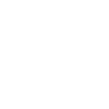
t = 0.00 s
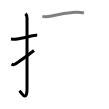
t = 3.50 s
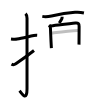
t = 7.25 s
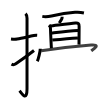
t = 10.75 s
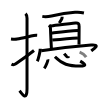
t = 14.50 s
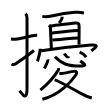
t = 18.00 s

The animated SVG that drew these frames (rendered in a browser with its animation timeline set to each time). Animation: 18 SMIL elements (animate=18); one cycle of 18.00 s.

<svg width="109px" height="109px" viewBox="0 0 px 109px" xmlns="http://www.w3.org/2000/svg" xmlns:xlink="http://www.w3.org/1999/xlink" xml:space="preserve" version="1.1"  baseProfile="full">
<path d="M11,39c2.08,0.25,3.99,0.46,6.12,0.07C21.65,38.24,27,37,33.87,35.55c1.07-0.23,2.13-0.3,3.3-0.22" style="fill:none;stroke:black;stroke-width:3;opacity:0">
  <animate attributeType="CSS" attributeName="opacity" from="0" to="1" begin="0s" dur="1s" repeatCount="Indefinite" fill="freeze" />
</path>
<path d="M25.52,13.58c1.2,1.2,1.51,2.54,1.51,4.77c0,14.56-0.01,65.44-0.01,70.4c0,14.25-6.07,3.53-7.52,2" style="fill:none;stroke:black;stroke-width:3;opacity:0">
  <animate attributeType="CSS" attributeName="opacity" from="0" to="1" begin="1s" dur="1s" repeatCount="Indefinite" fill="freeze" />
</path>
<path d="M11.5,64.14c1.5,0.86,2.56,0.83,4.33-0.37C21.38,60,26.75,56.25,34,50.5" style="fill:none;stroke:black;stroke-width:3;opacity:0">
  <animate attributeType="CSS" attributeName="opacity" from="0" to="1" begin="2s" dur="1s" repeatCount="Indefinite" fill="freeze" />
</path>
<path d="M42.32,16.4c3.08,0.59,6.11,0.27,9.22-0.41C59.12,14.33,66.5,13,75,12.35c2.99-0.23,5.96-0.09,8.94,0.57" style="fill:none;stroke:black;stroke-width:3;opacity:0">
  <animate attributeType="CSS" attributeName="opacity" from="0" to="1" begin="3s" dur="1s" repeatCount="Indefinite" fill="freeze" />
</path>
<path d="M62.11,16.78c-0.01,0.6,0.04,1.23-0.21,1.76c-0.65,1.34-1.27,2.34-2.65,4.46" style="fill:none;stroke:black;stroke-width:3;opacity:0">
  <animate attributeType="CSS" attributeName="opacity" from="0" to="1" begin="4s" dur="1s" repeatCount="Indefinite" fill="freeze" />
</path>
<path d="M49.02,25.17c0.84,0.84,1.37,1.81,1.41,2.62c0.45,10.84,0.45,12.09,0.95,20.37" style="fill:none;stroke:black;stroke-width:3;opacity:0">
  <animate attributeType="CSS" attributeName="opacity" from="0" to="1" begin="5s" dur="1s" repeatCount="Indefinite" fill="freeze" />
</path>
<path d="M49.95,26.08c5.18-0.61,20.14-2.52,25.43-3.07c2.98-0.31,3.78,0.69,3.74,3.5C79.05,30.79,79,37.41,79,44.62" style="fill:none;stroke:black;stroke-width:3;opacity:0">
  <animate attributeType="CSS" attributeName="opacity" from="0" to="1" begin="6s" dur="1s" repeatCount="Indefinite" fill="freeze" />
</path>
<path d="M51.77,33.11c5.52-0.68,17.11-2.23,26.22-2.6" style="fill:none;stroke:black;stroke-width:3;opacity:0">
  <animate attributeType="CSS" attributeName="opacity" from="0" to="1" begin="7s" dur="1s" repeatCount="Indefinite" fill="freeze" />
</path>
<path d="M52.28,40.1c7.34-0.69,17.24-1.59,25.65-2.13" style="fill:none;stroke:black;stroke-width:3;opacity:0">
  <animate attributeType="CSS" attributeName="opacity" from="0" to="1" begin="8s" dur="1s" repeatCount="Indefinite" fill="freeze" />
</path>
<path d="M40.25,48.68c0,2.91-1.96,10.65-2.96,12.59" style="fill:none;stroke:black;stroke-width:3;opacity:0">
  <animate attributeType="CSS" attributeName="opacity" from="0" to="1" begin="9s" dur="1s" repeatCount="Indefinite" fill="freeze" />
</path>
<path d="M41.2,50.77c21.55-3.4,30.55-4.27,49.93-5.8c9.99-0.79,2.62,4.1,0.13,5.9" style="fill:none;stroke:black;stroke-width:3;opacity:0">
  <animate attributeType="CSS" attributeName="opacity" from="0" to="1" begin="10s" dur="1s" repeatCount="Indefinite" fill="freeze" />
</path>
<path d="M47.9,59.37c0.22,1.27-1.92,6.9-3.65,9.03" style="fill:none;stroke:black;stroke-width:3;opacity:0">
  <animate attributeType="CSS" attributeName="opacity" from="0" to="1" begin="11s" dur="1s" repeatCount="Indefinite" fill="freeze" />
</path>
<path d="M54.93,56.82c7.18,7.36,13.65,9.27,25.06,9.27c6.03,0,6.68-1.25,0.21-4.98" style="fill:none;stroke:black;stroke-width:3;opacity:0">
  <animate attributeType="CSS" attributeName="opacity" from="0" to="1" begin="12s" dur="1s" repeatCount="Indefinite" fill="freeze" />
</path>
<path d="M64.22,53.71c0.99,1.38,3.83,4.47,4.44,2.52" style="fill:none;stroke:black;stroke-width:3;opacity:0">
  <animate attributeType="CSS" attributeName="opacity" from="0" to="1" begin="13s" dur="1s" repeatCount="Indefinite" fill="freeze" />
</path>
<path d="M79.61,52.16c2.56,1,4.47,1.9,6.55,4.97" style="fill:none;stroke:black;stroke-width:3;opacity:0">
  <animate attributeType="CSS" attributeName="opacity" from="0" to="1" begin="14s" dur="1s" repeatCount="Indefinite" fill="freeze" />
</path>
<path d="M58.54,68.04c0.05,0.54,0.06,1.49-0.35,2.19c-3.82,6.4-8.82,12.4-17.79,19.93" style="fill:none;stroke:black;stroke-width:3;opacity:0">
  <animate attributeType="CSS" attributeName="opacity" from="0" to="1" begin="15s" dur="1s" repeatCount="Indefinite" fill="freeze" />
</path>
<path d="M59.34,73.49c0.3,0.02,1.57,0,2.41-0.06c2.64-0.18,7.91-1.46,11.85-2.06c3.01-0.46,3.95,1.07,2.41,3.36c-4.38,6.57-16.53,20.31-33.62,24.52" style="fill:none;stroke:black;stroke-width:3;opacity:0">
  <animate attributeType="CSS" attributeName="opacity" from="0" to="1" begin="16s" dur="1s" repeatCount="Indefinite" fill="freeze" />
</path>
<path d="M54.62,79.88c3.25,0.62,17.3,8.64,26.17,13.43c3.83,2.07,7.46,3.7,10.99,4.72" style="fill:none;stroke:black;stroke-width:3;opacity:0">
  <animate attributeType="CSS" attributeName="opacity" from="0" to="1" begin="17s" dur="1s" repeatCount="Indefinite" fill="freeze" />
</path>
</svg>
